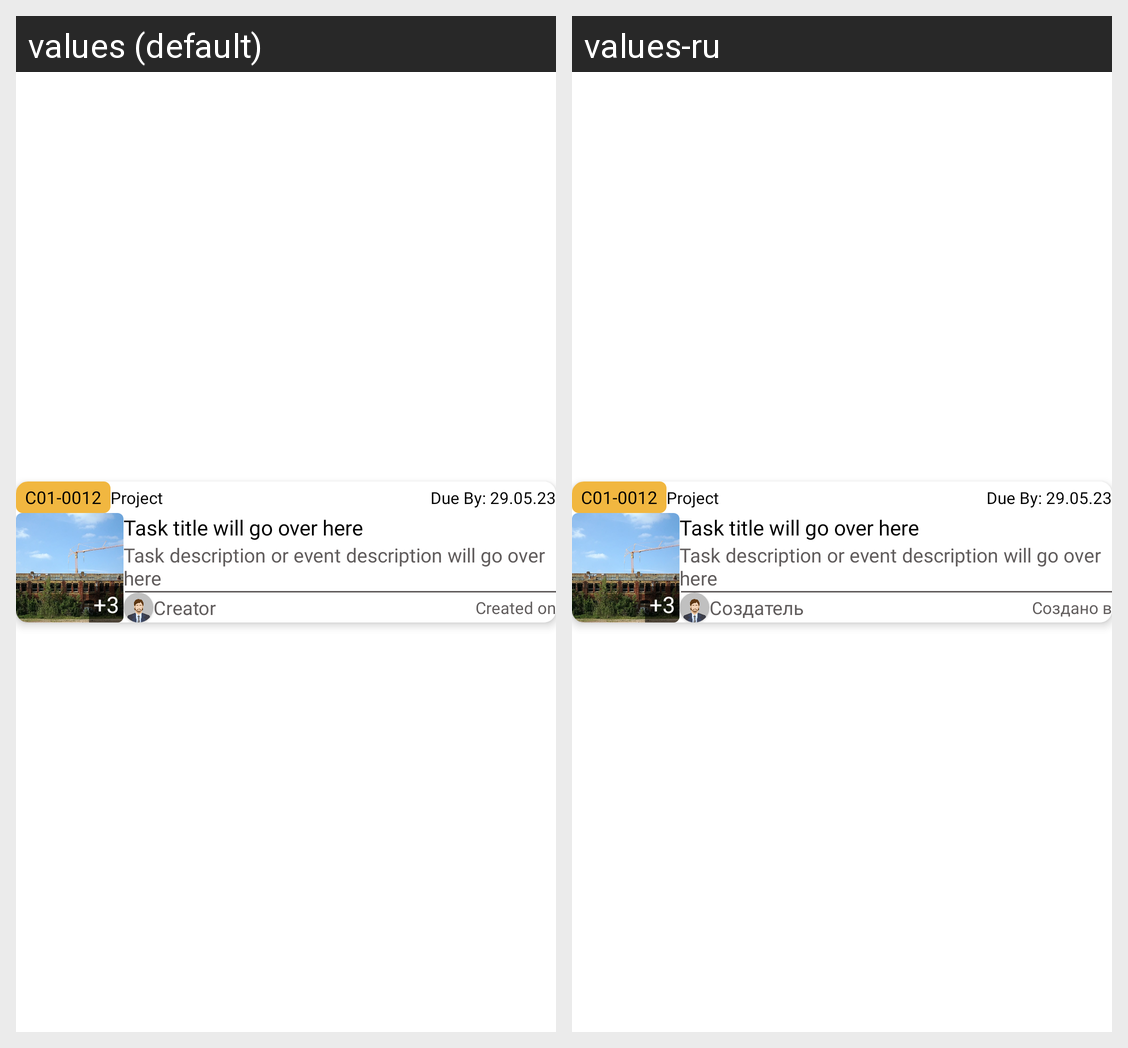

Locale-by-locale string values for the Android screen shown in this grid:
Android screen res/layout/layout_inbox_task_box_v2.xml rendered under 2 locales, left to right: values (default), values-ru. Device: Nexus 5 (rendered at 1080×1920; each locale shown at half size, 540×960, under a caption strip naming it); theme Theme.Ceibro.
Strings drawn on this screen, with the default value and each locale's value (text and hints the layout hard-codes, and strings that could not be matched under every locale, appear in the picture but are not listed):

creator_heading
  values: Creator
  values-ru: Создатель

created_on_heading
  values: Created on
  values-ru: Создано в
